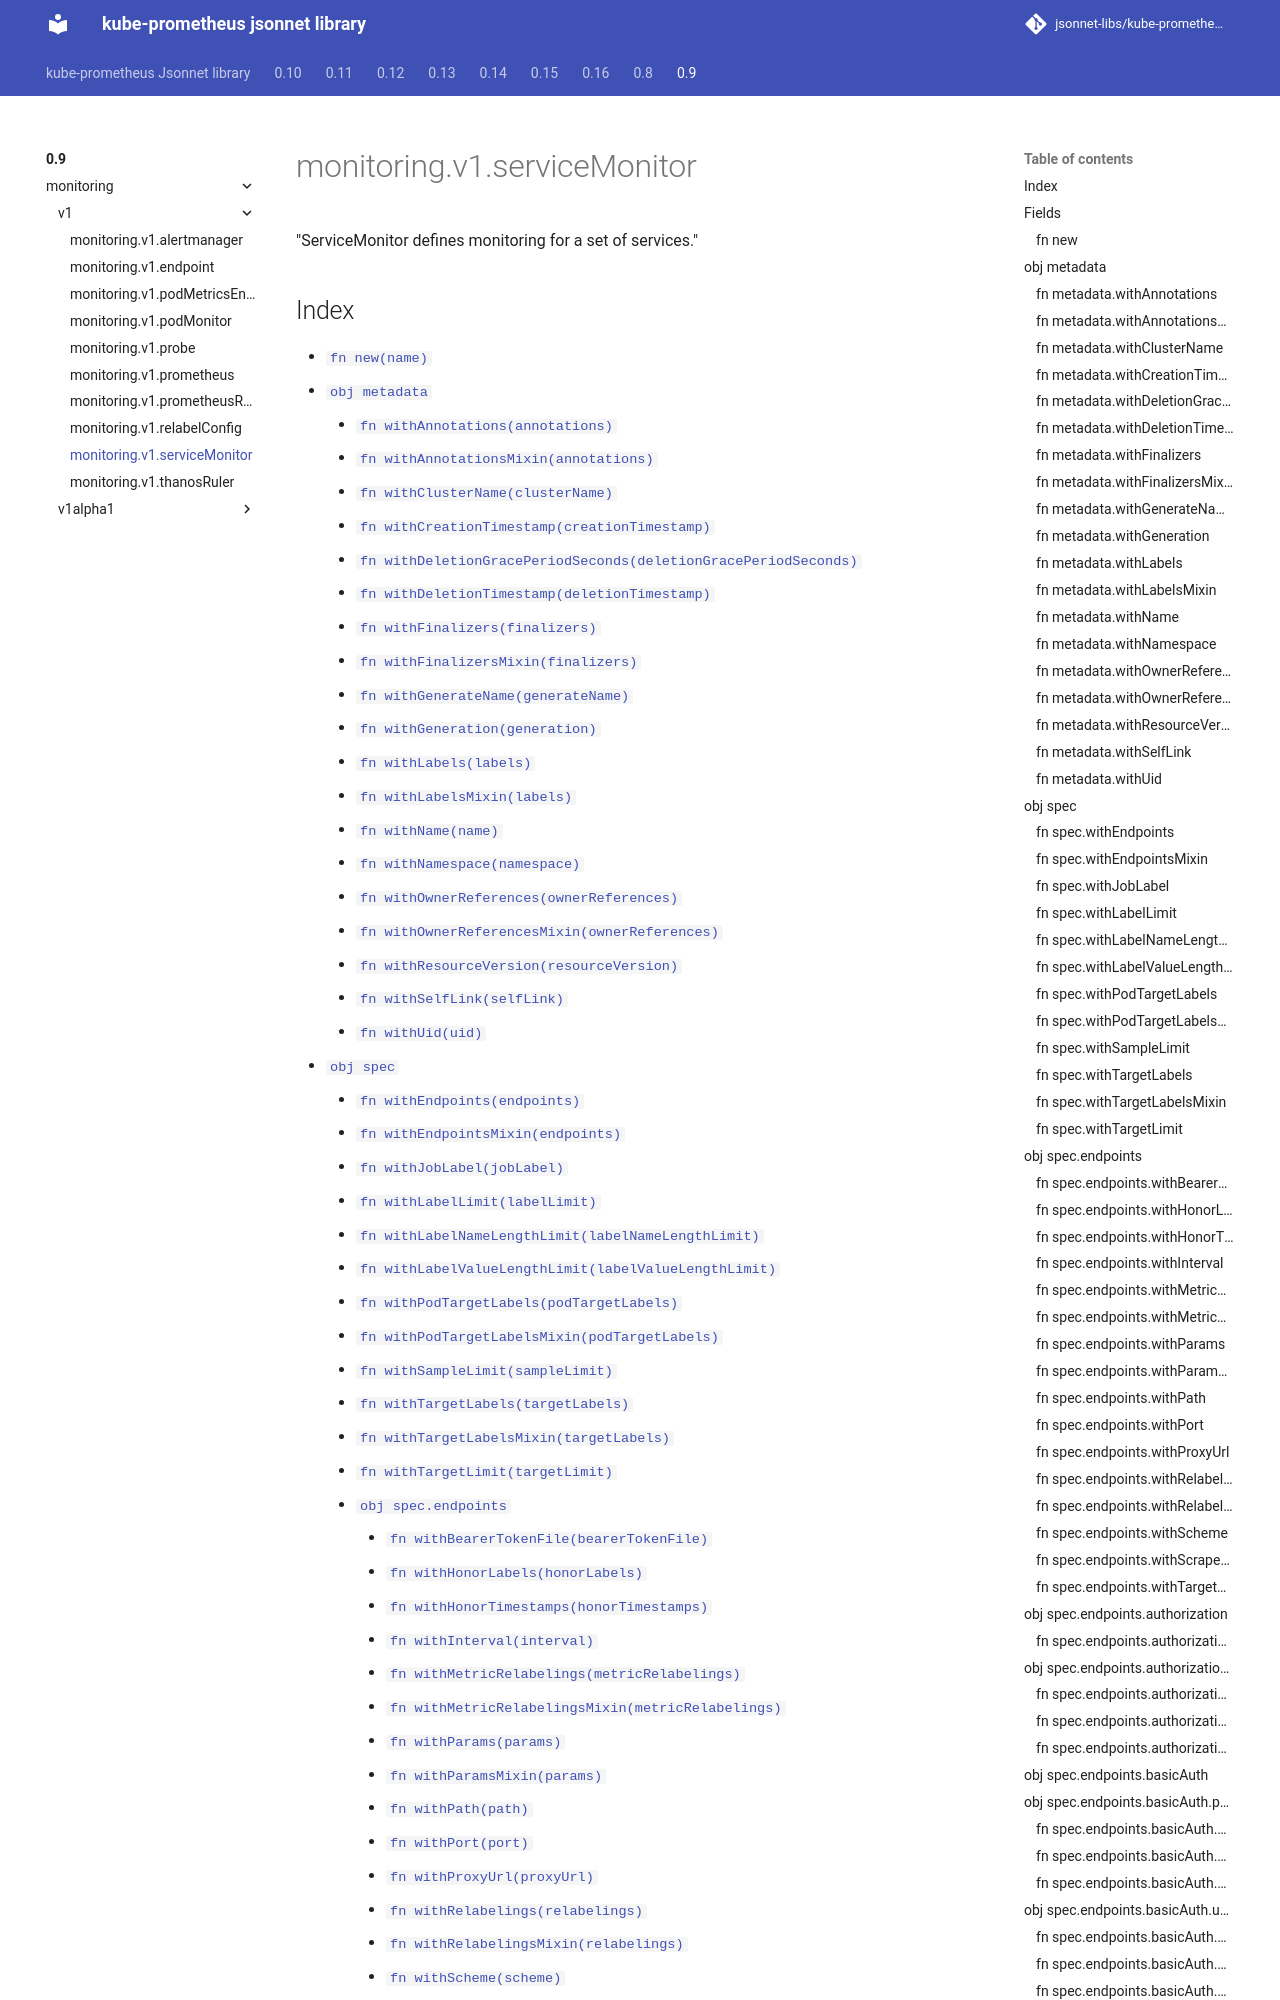

repository: jsonnet-libs/kube-prometheus-libsonnet · page: 0.9/monitoring/v1/serviceMonitor/index.html · generator: mkdocs

---
permalink: /0.9/monitoring/v1/serviceMonitor/
---

# monitoring.v1.serviceMonitor

"ServiceMonitor defines monitoring for a set of services."

## Index

* [`fn new(name)`](#fn-new)
* [`obj metadata`](#obj-metadata)
  * [`fn withAnnotations(annotations)`](#fn-metadatawithannotations)
  * [`fn withAnnotationsMixin(annotations)`](#fn-metadatawithannotationsmixin)
  * [`fn withClusterName(clusterName)`](#fn-metadatawithclustername)
  * [`fn withCreationTimestamp(creationTimestamp)`](#fn-metadatawithcreationtimestamp)
  * [`fn withDeletionGracePeriodSeconds(deletionGracePeriodSeconds)`](#fn-metadatawithdeletiongraceperiodseconds)
  * [`fn withDeletionTimestamp(deletionTimestamp)`](#fn-metadatawithdeletiontimestamp)
  * [`fn withFinalizers(finalizers)`](#fn-metadatawithfinalizers)
  * [`fn withFinalizersMixin(finalizers)`](#fn-metadatawithfinalizersmixin)
  * [`fn withGenerateName(generateName)`](#fn-metadatawithgeneratename)
  * [`fn withGeneration(generation)`](#fn-metadatawithgeneration)
  * [`fn withLabels(labels)`](#fn-metadatawithlabels)
  * [`fn withLabelsMixin(labels)`](#fn-metadatawithlabelsmixin)
  * [`fn withName(name)`](#fn-metadatawithname)
  * [`fn withNamespace(namespace)`](#fn-metadatawithnamespace)
  * [`fn withOwnerReferences(ownerReferences)`](#fn-metadatawithownerreferences)
  * [`fn withOwnerReferencesMixin(ownerReferences)`](#fn-metadatawithownerreferencesmixin)
  * [`fn withResourceVersion(resourceVersion)`](#fn-metadatawithresourceversion)
  * [`fn withSelfLink(selfLink)`](#fn-metadatawithselflink)
  * [`fn withUid(uid)`](#fn-metadatawithuid)
* [`obj spec`](#obj-spec)
  * [`fn withEndpoints(endpoints)`](#fn-specwithendpoints)
  * [`fn withEndpointsMixin(endpoints)`](#fn-specwithendpointsmixin)
  * [`fn withJobLabel(jobLabel)`](#fn-specwithjoblabel)
  * [`fn withLabelLimit(labelLimit)`](#fn-specwithlabellimit)
  * [`fn withLabelNameLengthLimit(labelNameLengthLimit)`](#fn-specwithlabelnamelengthlimit)
  * [`fn withLabelValueLengthLimit(labelValueLengthLimit)`](#fn-specwithlabelvaluelengthlimit)
  * [`fn withPodTargetLabels(podTargetLabels)`](#fn-specwithpodtargetlabels)
  * [`fn withPodTargetLabelsMixin(podTargetLabels)`](#fn-specwithpodtargetlabelsmixin)
  * [`fn withSampleLimit(sampleLimit)`](#fn-specwithsamplelimit)
  * [`fn withTargetLabels(targetLabels)`](#fn-specwithtargetlabels)
  * [`fn withTargetLabelsMixin(targetLabels)`](#fn-specwithtargetlabelsmixin)
  * [`fn withTargetLimit(targetLimit)`](#fn-specwithtargetlimit)
  * [`obj spec.endpoints`](#obj-specendpoints)
    * [`fn withBearerTokenFile(bearerTokenFile)`](#fn-specendpointswithbearertokenfile)
    * [`fn withHonorLabels(honorLabels)`](#fn-specendpointswithhonorlabels)
    * [`fn withHonorTimestamps(honorTimestamps)`](#fn-specendpointswithhonortimestamps)
    * [`fn withInterval(interval)`](#fn-specendpointswithinterval)
    * [`fn withMetricRelabelings(metricRelabelings)`](#fn-specendpointswithmetricrelabelings)
    * [`fn withMetricRelabelingsMixin(metricRelabelings)`](#fn-specendpointswithmetricrelabelingsmixin)
    * [`fn withParams(params)`](#fn-specendpointswithparams)
    * [`fn withParamsMixin(params)`](#fn-specendpointswithpara
